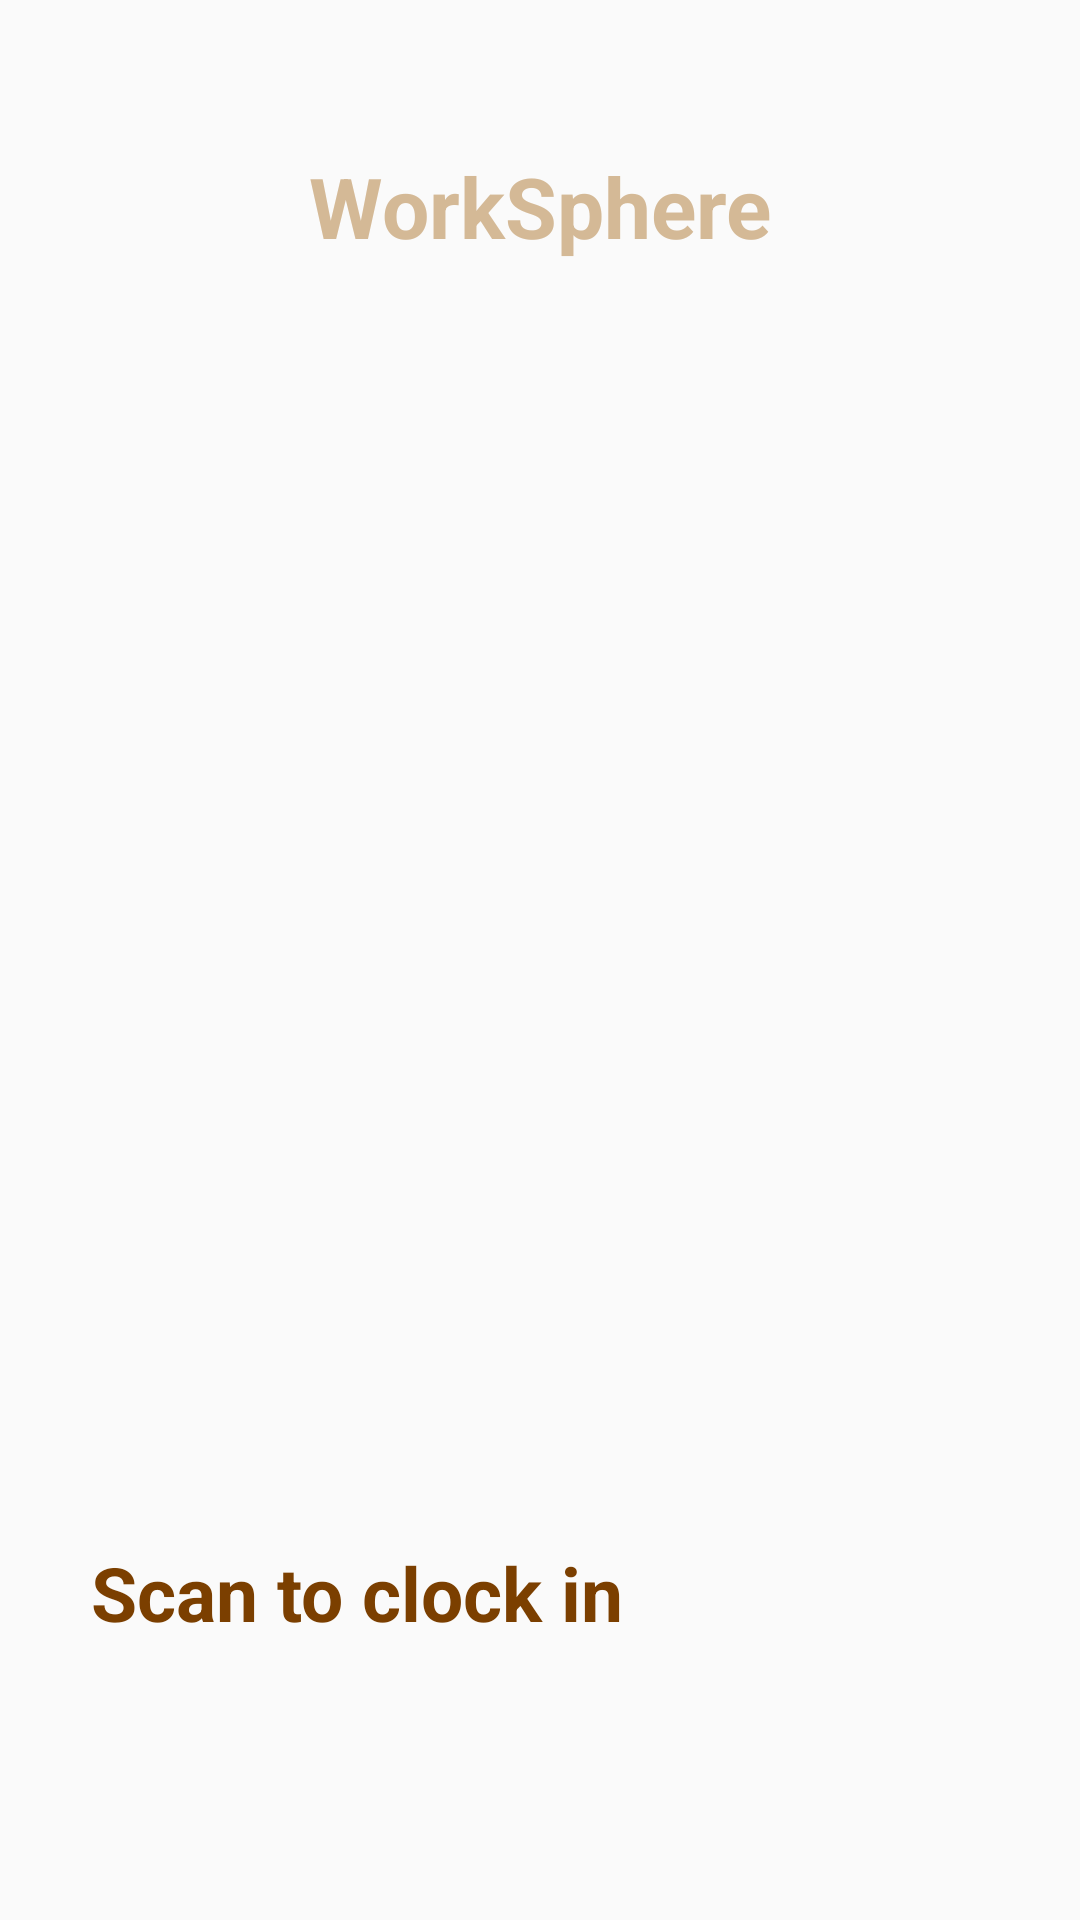

Produce the Android XML layout that renders to this screen, including the resource entries it uses.
<!-- AndroidManifest.xml: application theme Theme.AppCompat.Light -->
<!-- res/layout/activity_clockin.xml -->
<RelativeLayout xmlns:android="http://schemas.android.com/apk/res/android"
    android:layout_width="match_parent"
    android:layout_height="match_parent"
    android:padding="30dp">

    <TextView
        android:layout_width="wrap_content"
        android:layout_height="wrap_content"
        android:text="@string/worksphere"
        android:textColor="@color/brownSandy"
        android:textSize="28sp"
        android:textStyle="bold"
        android:layout_centerHorizontal="true"
        android:layout_marginTop="20dp"/>

    <ImageView
        android:id="@+id/clockImageView"
        android:layout_width="wrap_content"
        android:layout_height="417dp"
        android:layout_marginTop="55dp"
        android:src="@drawable/ic_clock" />

    <TextView
        android:id="@+id/clockInText"
        android:layout_width="299dp"
        android:layout_height="144dp"
        android:layout_below="@id/clockImageView"
        android:layout_centerHorizontal="true"
        android:layout_marginTop="12dp"
        android:text="Scan to clock in"
        android:textColor="#7B3F00"
        android:textSize="25sp"
        android:textStyle="bold" />

    <Button
        android:id="@+id/clockOutButton"
        android:layout_width="match_parent"
        android:layout_height="wrap_content"
        android:layout_below="@id/clockInText"
        android:layout_centerHorizontal="true"
        android:layout_marginTop="30dp"
        android:background="@color/brownSandy"
        android:text="Clock Out"
         />

</RelativeLayout>
<!-- resources referenced by this layout -->
<resources>
  <color name="brownSandy">#D4B996</color>
  <string name="worksphere">WorkSphere</string>
</resources>
